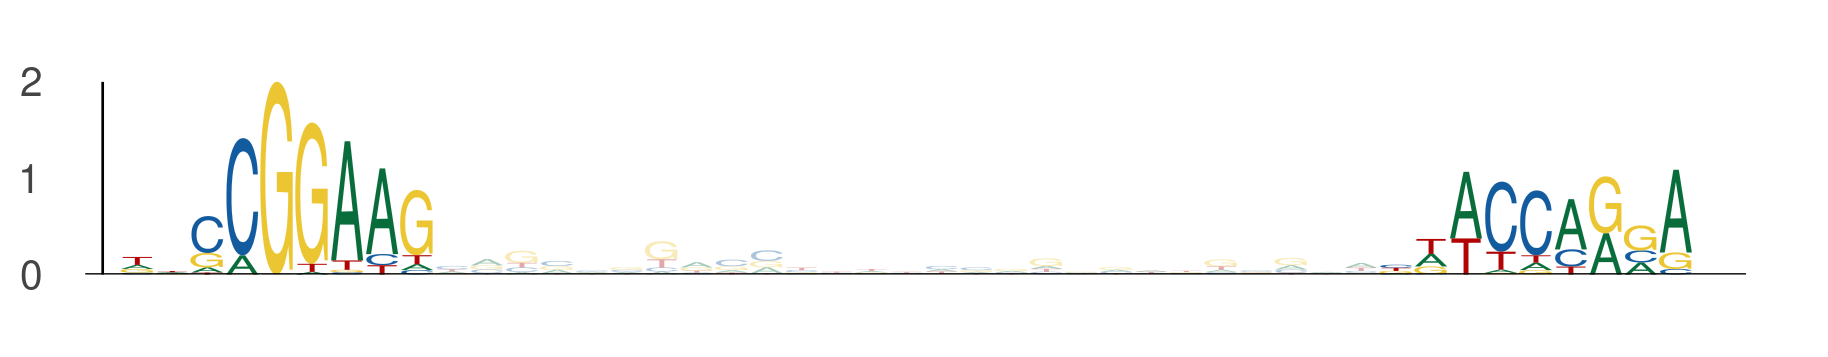

Data behind this chart, as committed beside it:
seq_index, start_position, end_position, is_reversed_complement
4985, 104, 113, 0
4985, 140, 149, 0
3727, 56, 65, 0
3727, 92, 101, 0
3147, 55, 64, 0
3147, 91, 100, 0
4922, 32, 41, 0
4922, 68, 77, 0
6029, 78, 87, 0
6029, 114, 123, 0
5071, 40, 49, 0
5071, 76, 85, 0
3648, 55, 64, 0
3648, 91, 100, 0
5950, 40, 49, 0
5950, 76, 85, 0
3445, 92, 101, 0
3445, 128, 137, 0
1363, 78, 87, 0
1363, 114, 123, 0
4183, 40, 49, 0
4183, 76, 85, 0
1978, 40, 49, 0
1978, 76, 85, 0
4466, 29, 38, 0
4466, 65, 74, 0
5537, 24, 33, 0
5537, 60, 69, 0
993, 78, 87, 0
993, 114, 123, 0
2362, 14, 23, 0
2362, 50, 59, 0
2630, 40, 49, 0
2630, 76, 85, 0
694, 64, 73, 0
694, 100, 109, 0
2186, 109, 118, 0
2186, 145, 154, 0
3676, 28, 37, 0
3676, 64, 73, 0
4635, 40, 49, 0
4635, 76, 85, 0
728, 40, 49, 0
728, 76, 85, 0
3812, 78, 87, 0
3812, 114, 123, 0
5946, 110, 119, 0
5946, 146, 155, 0
386, 39, 48, 0
386, 75, 84, 0
1279, 40, 49, 0
1279, 76, 85, 0
5934, 40, 49, 0
5934, 76, 85, 0
5662, 99, 108, 0
5662, 135, 144, 0
4947, 110, 119, 0
4947, 146, 155, 0
4208, 56, 65, 0
4208, 92, 101, 0
... 54 more rows
